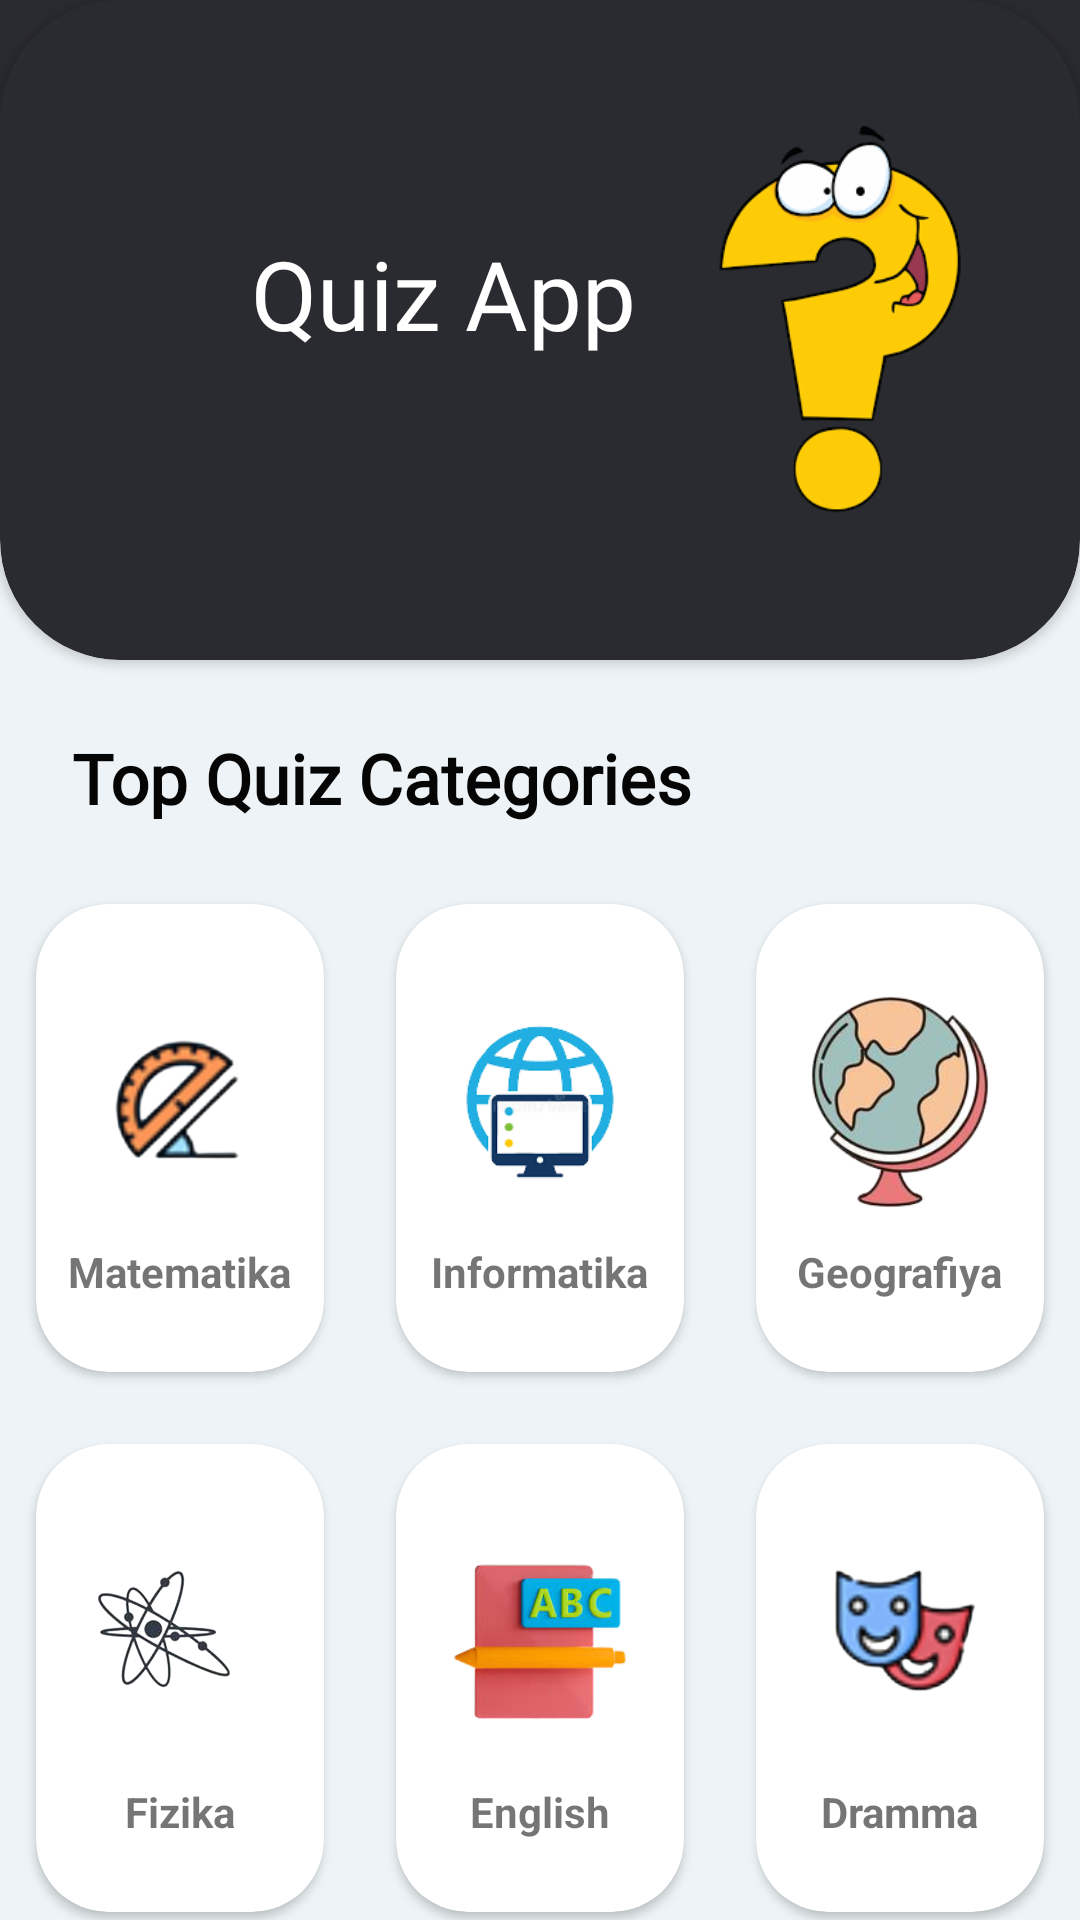

Reconstruct the res/layout file that produces this screen, plus the resources it refers to.
<!-- AndroidManifest.xml: application theme Theme.QuizApp -->
<!-- res/layout/activity_savollar.xml -->
<?xml version="1.0" encoding="utf-8"?>
<androidx.constraintlayout.widget.ConstraintLayout xmlns:android="http://schemas.android.com/apk/res/android"
    xmlns:app="http://schemas.android.com/apk/res-auto"
    xmlns:tools="http://schemas.android.com/tools"
    android:layout_width="match_parent"
    android:layout_height="match_parent"
    android:layout_weight="8"
    android:background="#EDF3F6"
    android:orientation="vertical">

    <androidx.cardview.widget.CardView
        android:id="@+id/cardView"
        android:layout_width="match_parent"
        android:layout_height="220dp"
        app:cardBackgroundColor="#2A2B31"
        app:cardCornerRadius="40dp"
        app:layout_constraintEnd_toEndOf="parent"
        app:layout_constraintStart_toStartOf="parent"
        app:layout_constraintTop_toTopOf="parent">

        <TextView
            android:layout_width="wrap_content"
            android:layout_height="wrap_content"
            android:layout_gravity="center"
            android:layout_marginRight="32dp"
            android:layout_marginBottom="12dp"
            android:fontFamily="@font/alfa_slab_one"
            android:text="@string/quiz_app"
            android:textColor="@color/white"
            android:textSize="32sp" />

        <ImageView
            android:layout_width="96dp"
            android:layout_height="136dp"
            android:layout_gravity="end"
            android:layout_marginTop="38dp"
            android:layout_marginEnd="32dp"
            android:src="@drawable/question" />

        





    </androidx.cardview.widget.CardView>


    <androidx.appcompat.widget.LinearLayoutCompat
        android:layout_width="match_parent"
        android:layout_height="172dp"
        android:background="#2A2B31"
        app:layout_constraintEnd_toEndOf="parent"
        app:layout_constraintStart_toStartOf="parent"
        app:layout_constraintTop_toTopOf="@+id/cardView" />

    <TextView
        android:id="@+id/quizs"
        android:layout_width="wrap_content"
        android:layout_height="wrap_content"
        android:fontFamily="@font/alata"
        android:padding="24dp"
        android:text="@string/quizs"
        android:textColor="@color/black"
        android:textSize="23sp"
        android:textStyle="bold"
        app:layout_constraintLeft_toLeftOf="parent"
        app:layout_constraintTop_toBottomOf="@id/cardView" />

    <LinearLayout
        android:layout_width="match_parent"
        android:layout_height="360dp"
        android:orientation="vertical"
        app:layout_constraintBottom_toBottomOf="parent"
        app:layout_constraintEnd_toEndOf="parent"
        app:layout_constraintStart_toStartOf="parent"
        app:layout_constraintTop_toBottomOf="@id/quizs">

        <LinearLayout
            android:layout_width="match_parent"
            android:layout_height="0dp"
            android:layout_weight="1">

            <LinearLayout
                android:layout_width="0dp"
                android:layout_height="match_parent"
                android:layout_weight="1"
                tools:ignore="NestedWeights">

                <androidx.cardview.widget.CardView
                    android:layout_width="match_parent"
                    android:layout_height="match_parent"
                    android:layout_margin="12dp"
                    android:clickable="true"
                    android:focusable="true"
                    app:cardCornerRadius="24dp">

                    <androidx.appcompat.widget.AppCompatImageView
                        android:layout_width="match_parent"
                        android:layout_height="match_parent">

                    </androidx.appcompat.widget.AppCompatImageView>

                    <ImageView
                        android:id="@+id/btn_start"
                        android:layout_width="match_parent"
                        android:layout_height="match_parent"
                        android:layout_marginBottom="24dp"
                        android:clickable="true"
                        android:src="@drawable/matem1" />

                    <TextView
                        android:layout_width="wrap_content"
                        android:layout_height="wrap_content"
                        android:layout_gravity="center|bottom"
                        android:layout_marginBottom="24dp"
                        android:text="@string/matematika"
                        android:textStyle="bold" />
                </androidx.cardview.widget.CardView>
            </LinearLayout>

            <LinearLayout
                android:layout_width="0dp"
                android:layout_height="match_parent"
                android:layout_weight="1">

                <androidx.cardview.widget.CardView
                    android:layout_width="match_parent"
                    android:layout_height="match_parent"
                    android:layout_margin="12dp"
                    app:cardCornerRadius="24dp">

                    <ImageView
                        android:id="@+id/btn_start_GEOMETRIYA"
                        android:layout_width="match_parent"
                        android:layout_height="match_parent"
                        android:layout_marginBottom="24dp"
                        android:clickable="true"
                        android:src="@drawable/informatics" />

                    <TextView
                        android:layout_width="wrap_content"
                        android:layout_height="wrap_content"
                        android:layout_gravity="center|bottom"
                        android:layout_marginBottom="24dp"
                        android:text="@string/informatica"
                        android:textStyle="bold" />
                </androidx.cardview.widget.CardView>
            </LinearLayout>

            <LinearLayout
                android:layout_width="0dp"
                android:layout_height="match_parent"
                android:layout_weight="1">

                <androidx.cardview.widget.CardView
                    android:layout_width="match_parent"
                    android:layout_height="match_parent"
                    android:layout_margin="12dp"
                    app:cardCornerRadius="24dp">

                    <ImageView
                        android:id="@+id/btn_start_Fizika"
                        android:layout_gravity="center"
                        android:layout_width="86dp"
                        android:layout_height="86dp"
                        android:layout_marginBottom="24dp"
                        android:layout_marginTop="12dp"
                        android:clickable="true"
                        android:src="@drawable/geographys" />

                    <TextView
                        android:layout_width="wrap_content"
                        android:layout_height="wrap_content"
                        android:layout_gravity="center|bottom"
                        android:layout_marginBottom="24dp"
                        android:text="@string/geografiya"
                        android:textStyle="bold" />
                </androidx.cardview.widget.CardView>
            </LinearLayout>
        </LinearLayout>

        <LinearLayout
            android:layout_width="match_parent"
            android:layout_height="0dp"
            android:layout_weight="1">

            <LinearLayout
                android:layout_width="0dp"
                android:layout_height="match_parent"
                android:layout_weight="1"
                tools:ignore="NestedWeights">

                <androidx.cardview.widget.CardView
                    android:layout_width="match_parent"
                    android:layout_height="match_parent"
                    android:layout_margin="12dp"
                    app:cardCornerRadius="24dp">

                    <ImageView
                        android:id="@+id/fizika"
                        android:layout_width="wrap_content"
                        android:layout_height="wrap_content"
                        android:layout_marginBottom="24dp"
                        android:src="@drawable/fizika" />

                    <TextView
                        android:layout_width="wrap_content"
                        android:layout_height="wrap_content"
                        android:layout_gravity="center|bottom"
                        android:layout_marginBottom="24dp"
                        android:text="@string/fizika"
                        android:textStyle="bold" />
                </androidx.cardview.widget.CardView>
            </LinearLayout>

            <LinearLayout
                android:layout_width="0dp"
                android:layout_height="match_parent"
                android:layout_weight="1">

                <androidx.cardview.widget.CardView
                    android:layout_width="match_parent"
                    android:layout_height="match_parent"
                    android:layout_margin="12dp"
                    app:cardCornerRadius="24dp">

                    <ImageView
                        android:id="@+id/english"
                        android:layout_width="86dp"
                        android:layout_height="86dp"
                        android:layout_gravity="center"
                        android:layout_marginTop="12dp"
                        android:layout_marginBottom="24dp"
                        android:src="@drawable/engeshs" />

                    <TextView
                        android:layout_width="wrap_content"
                        android:layout_height="wrap_content"
                        android:layout_gravity="center|bottom"
                        android:layout_marginBottom="24dp"
                        android:text="@string/english"
                        android:textStyle="bold" />
                </androidx.cardview.widget.CardView>
            </LinearLayout>

            <LinearLayout
                android:layout_width="0dp"
                android:layout_height="match_parent"
                android:layout_weight="1">

                <androidx.cardview.widget.CardView
                    android:layout_width="match_parent"
                    android:layout_height="match_parent"
                    android:layout_margin="12dp"
                    app:cardCornerRadius="24dp">

                    <ImageView
                        android:id="@+id/drama"
                        android:layout_width="wrap_content"
                        android:layout_height="wrap_content"
                        android:layout_marginBottom="24dp"
                        android:src="@drawable/dramma" />

                    <TextView
                        android:layout_width="wrap_content"
                        android:layout_height="wrap_content"
                        android:layout_gravity="center|bottom"
                        android:layout_marginBottom="24dp"
                        android:text="@string/dramma"
                        android:textStyle="bold" />
                </androidx.cardview.widget.CardView>
            </LinearLayout>
        </LinearLayout>

    </LinearLayout>
</androidx.constraintlayout.widget.ConstraintLayout>
<!-- resources referenced by this layout -->
<resources>
  <color name="black">#050505</color>
  <color name="white">#FFFFFFFF</color>
  <!-- drawable dramma: png bitmap (drawable, 24857 bytes) -->
  <!-- drawable engeshs: png bitmap (drawable, 19827 bytes) -->
  <!-- drawable fizika: png bitmap (drawable, 49889 bytes) -->
  <!-- drawable geographys: png bitmap (drawable, 39759 bytes) -->
  <!-- drawable ic_baseline_more_vert_24 (drawable) -->
  <vector android:height="24dp" android:tint="#F8F5F5"
      android:viewportHeight="24" android:viewportWidth="24"
      android:width="24dp" xmlns:android="http://schemas.android.com/apk/res/android">
      <path android:fillColor="@android:color/white" android:pathData="M12,8c1.1,0 2,-0.9 2,-2s-0.9,-2 -2,-2 -2,0.9 -2,2 0.9,2 2,2zM12,10c-1.1,0 -2,0.9 -2,2s0.9,2 2,2 2,-0.9 2,-2 -0.9,-2 -2,-2zM12,16c-1.1,0 -2,0.9 -2,2s0.9,2 2,2 2,-0.9 2,-2 -0.9,-2 -2,-2z"/>
  </vector>
  <!-- drawable informatics: png bitmap (drawable, 13747 bytes) -->
  <!-- drawable matem1: png bitmap (drawable, 21583 bytes) -->
  <!-- drawable question: png bitmap (drawable, 17403 bytes) -->
  <string name="dramma">Dramma</string>
  <string name="english">English</string>
  <string name="fizika">Fizika</string>
  <string name="geografiya">Geografiya</string>
  <string name="informatica">Informatika</string>
  <string name="matematika">Matematika</string>
  <string name="quiz_app">Quiz App</string>
  <string name="quizs">Top Quiz Categories</string>
  <style name="Theme.QuizApp" parent="Theme.AppCompat.Light.NoActionBar">
          
          <item name="colorPrimary">@color/black</item>
          <item name="colorPrimaryVariant">@color/black</item>
          <item name="colorOnPrimary">@color/black</item>
          
          <item name="colorSecondary">@color/teal_200</item>
          <item name="colorSecondaryVariant">@color/teal_700</item>
          <item name="colorOnSecondary">@color/black</item>
          
          <item name="android:statusBarColor" tools:targetApi="l">#2A2B31</item>
          
      </style>
  <color name="teal_200">#448AFF</color>
  <color name="teal_700">#092CEF</color>
</resources>
